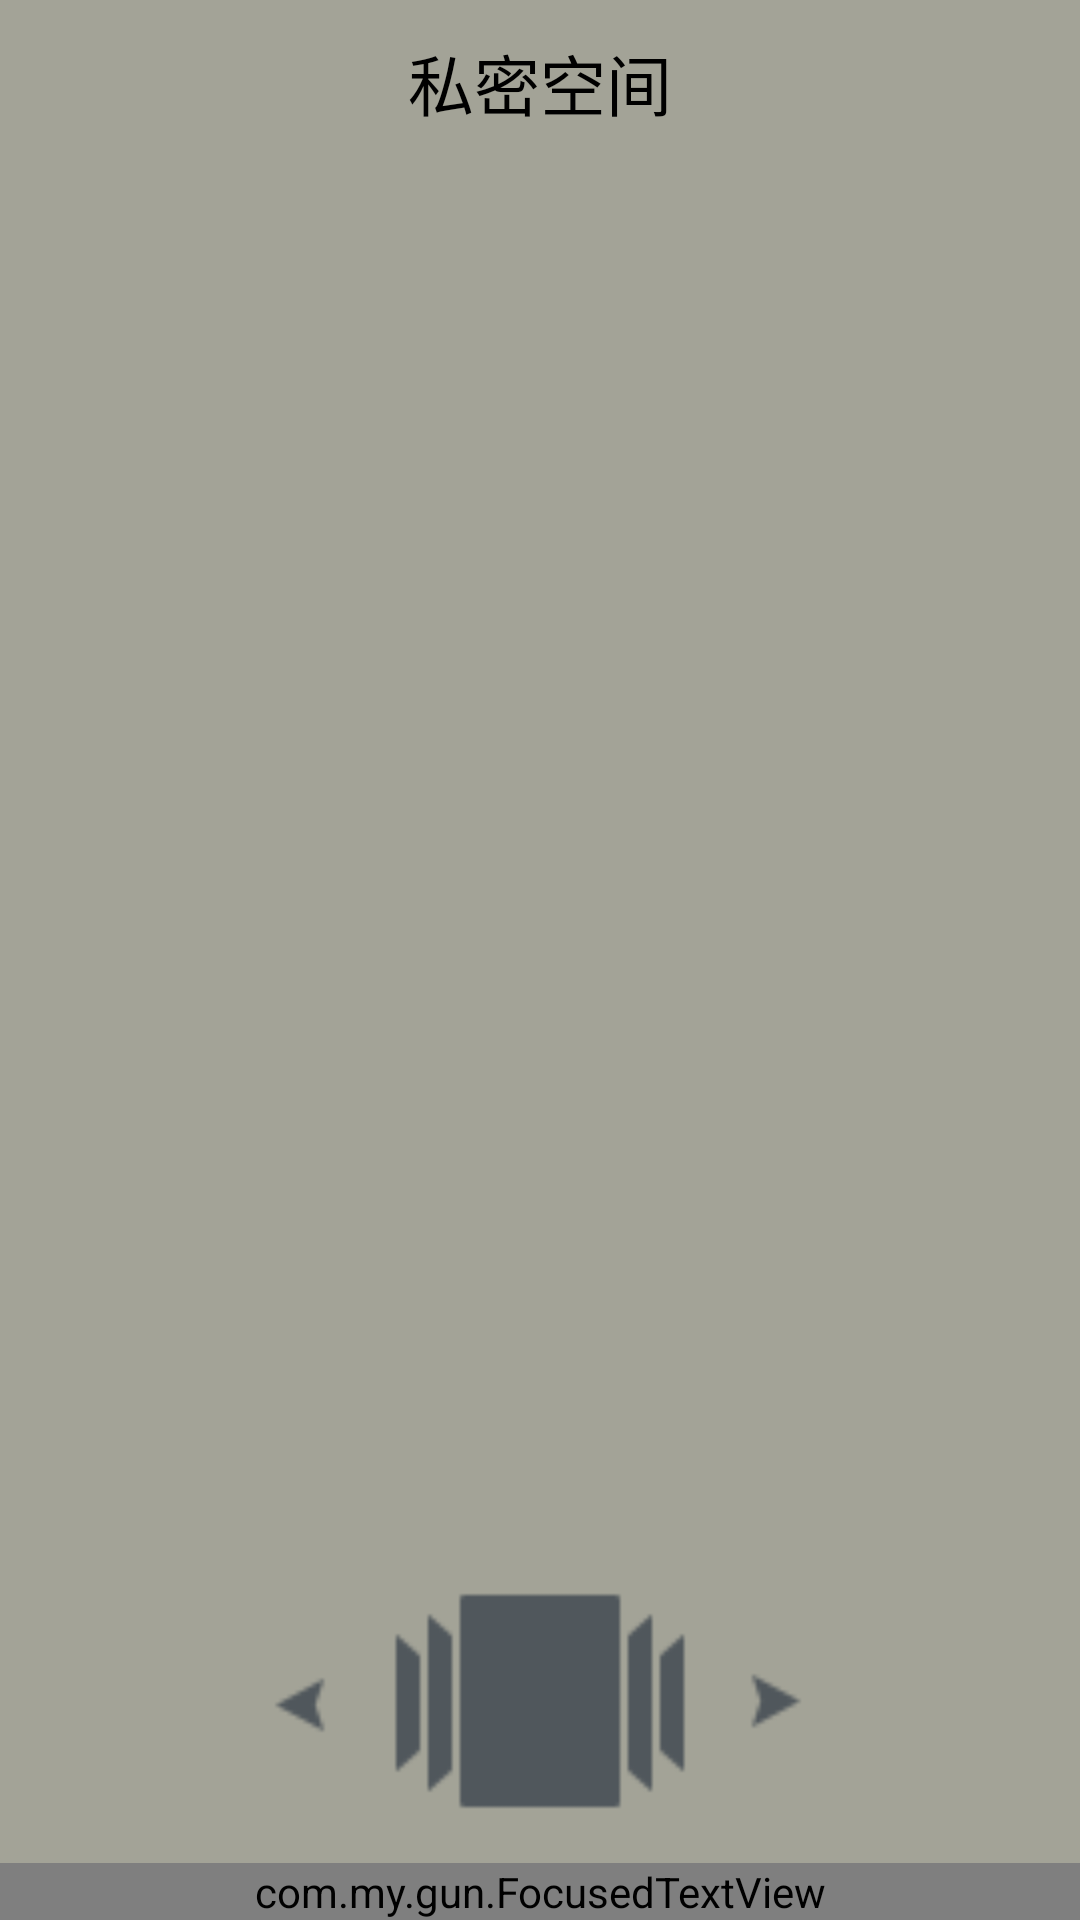

Here is an Android app screen rendered from its layout file. Give the layout XML and the strings, colors and styles it references.
<!-- AndroidManifest.xml: application theme AppTheme -->
<!-- res/layout/home_activity.xml -->
<?xml version="1.0" encoding="utf-8"?>
<LinearLayout xmlns:android="http://schemas.android.com/apk/res/android"
    android:layout_width="match_parent"
    android:layout_height="match_parent"
    android:orientation="vertical"
    android:gravity="center" 
    style="@style/AppTheme">

    <TextView
        android:id="@+id/textView1"
        android:layout_width="fill_parent"
        android:layout_height="55dip"
        android:background="#A3A397"
        android:gravity="center"
        android:text="私密空间"
        android:textColor="#000000"
        android:textSize="22sp"
        />
    <LinearLayout
  		android:layout_weight="1"
  		android:layout_width="match_parent"
        android:layout_height="wrap_content"
        android:background="#A3A397" 
        android:orientation="vertical"
        android:gravity="center_horizontal"   
        >
    <GridView        
        android:id="@+id/list_home"
        android:layout_width="match_parent"
        android:layout_height="match_parent"
        android:layout_marginTop="30dip"
        android:numColumns="3"
        android:verticalSpacing="36dip"
        android:horizontalSpacing="10dip"
        android:layout_weight="2"
        />   
    <ImageView
        android:onClick="next"
        android:layout_width="200dip"
        android:layout_height="160dip"
        android:src="@drawable/change"
         android:layout_weight="1"     
        />    
	</LinearLayout>
	<com.my.gun.FocusedTextView
	    android:singleLine="true"
	    android:ellipsize="marquee"
	    android:textSize="18sp"
	    android:background="#A3A397" 
	    android:text="欢迎来到我的私密电话薄!知道密码的不知道密码的,违法进来的和不违法进来的,我都没办法"
	    android:layout_width="fill_parent"
	    android:layout_height="wrap_content" 
	    />
</LinearLayout>
<!-- resources referenced by this layout -->
<resources>
  <!-- drawable change: png bitmap (drawable-hdpi, 3403 bytes) -->
  <style name="AppTheme" parent="AppBaseTheme">
           <item name="android:windowNoTitle">true</item>         
          
      </style>
  <style name="AppBaseTheme" parent="android:Theme.Light">
          
      </style>
</resources>
